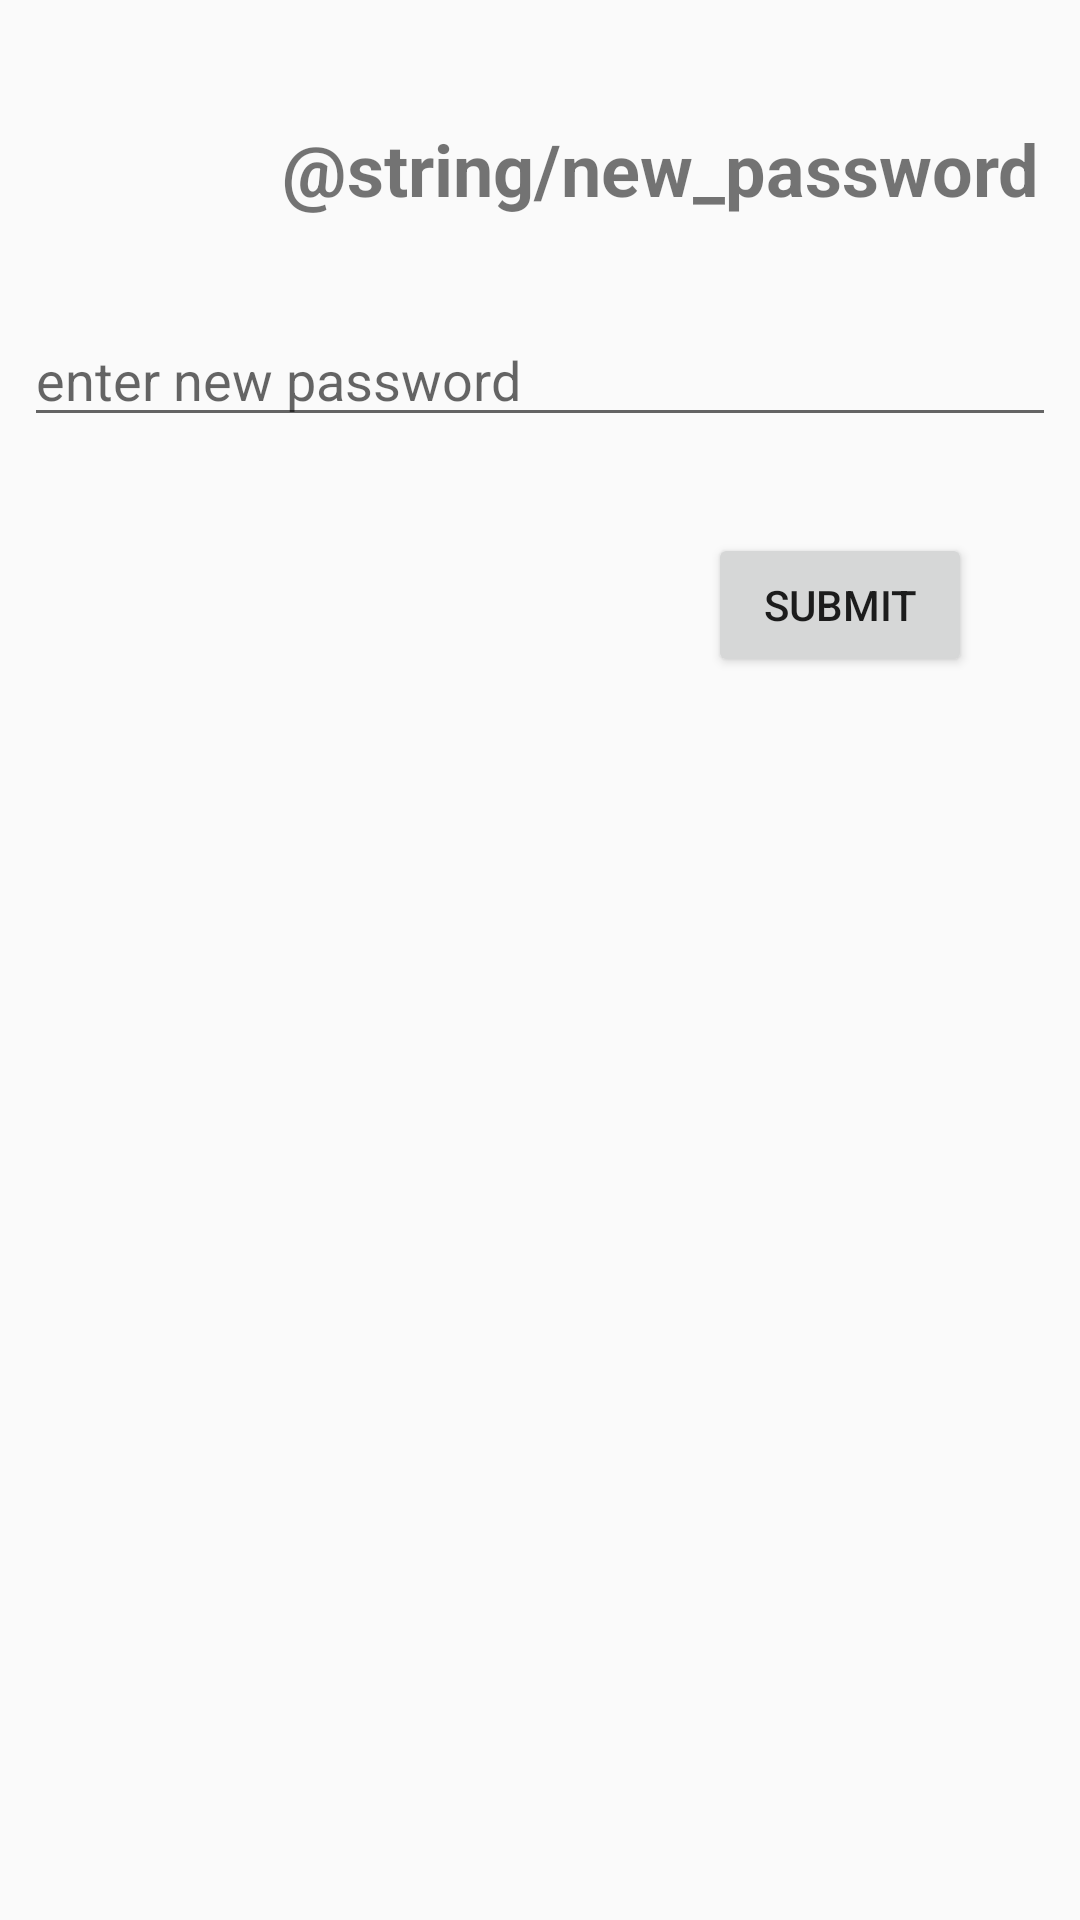

Here is an Android app screen rendered from its layout file. Give the layout XML and the strings, colors and styles it references.
<!-- AndroidManifest.xml: application theme AppTheme -->
<!-- res/layout/change_password_layout.xml -->
<?xml version="1.0" encoding="utf-8"?>
<android.support.constraint.ConstraintLayout
    xmlns:android="http://schemas.android.com/apk/res/android"
    xmlns:app="http://schemas.android.com/apk/res-auto"
    xmlns:tools="http://schemas.android.com/tools"
    android:layout_width="match_parent"
    android:layout_height="match_parent">

    <TextView
        android:id="@+id/textView"
        android:layout_width="wrap_content"
        android:layout_height="wrap_content"
        android:layout_marginEnd="101dp"
        android:layout_marginStart="94dp"
        android:layout_marginTop="40dp"
        android:text="@string/new_password"
        android:textSize="24sp"
        android:textStyle="bold"
        app:layout_constraintEnd_toEndOf="parent"
        app:layout_constraintHorizontal_bias="0.0"
        app:layout_constraintStart_toStartOf="parent"
        app:layout_constraintTop_toTopOf="parent" />

    <EditText
        android:id="@+id/input_new_password"
        android:layout_width="0dp"
        android:layout_height="wrap_content"
        android:layout_marginEnd="8dp"
        android:layout_marginStart="8dp"
        android:layout_marginTop="32dp"
        android:ems="10"
        android:hint="enter new password"
        android:inputType="textPersonName"
        app:layout_constraintEnd_toEndOf="parent"
        app:layout_constraintStart_toStartOf="parent"
        app:layout_constraintTop_toBottomOf="@+id/textView" />

    <Button
        android:id="@+id/submit_new_password"
        android:layout_width="wrap_content"
        android:layout_height="wrap_content"
        android:layout_marginBottom="8dp"
        android:layout_marginEnd="36dp"
        android:layout_marginTop="32dp"
        android:text="@string/submit"
        app:layout_constraintBottom_toBottomOf="parent"
        app:layout_constraintEnd_toEndOf="parent"
        app:layout_constraintTop_toBottomOf="@+id/input_new_password"
        app:layout_constraintVertical_bias="0.0" />
</android.support.constraint.ConstraintLayout>
<!-- resources referenced by this layout -->
<resources>
  <string name="submit">Submit</string>
  <style name="AppTheme" parent="Theme.AppCompat.Light.DarkActionBar">
          
          <item name="colorPrimary">@color/colorPrimary</item>
          <item name="colorPrimaryDark">@color/colorPrimaryDark</item>
          <item name="colorAccent">@color/colorAccent</item>
      </style>
  <color name="colorPrimary">#A70404</color>
  <color name="colorPrimaryDark">#890303</color>
  <color name="colorAccent">#a5a4a4</color>
</resources>
